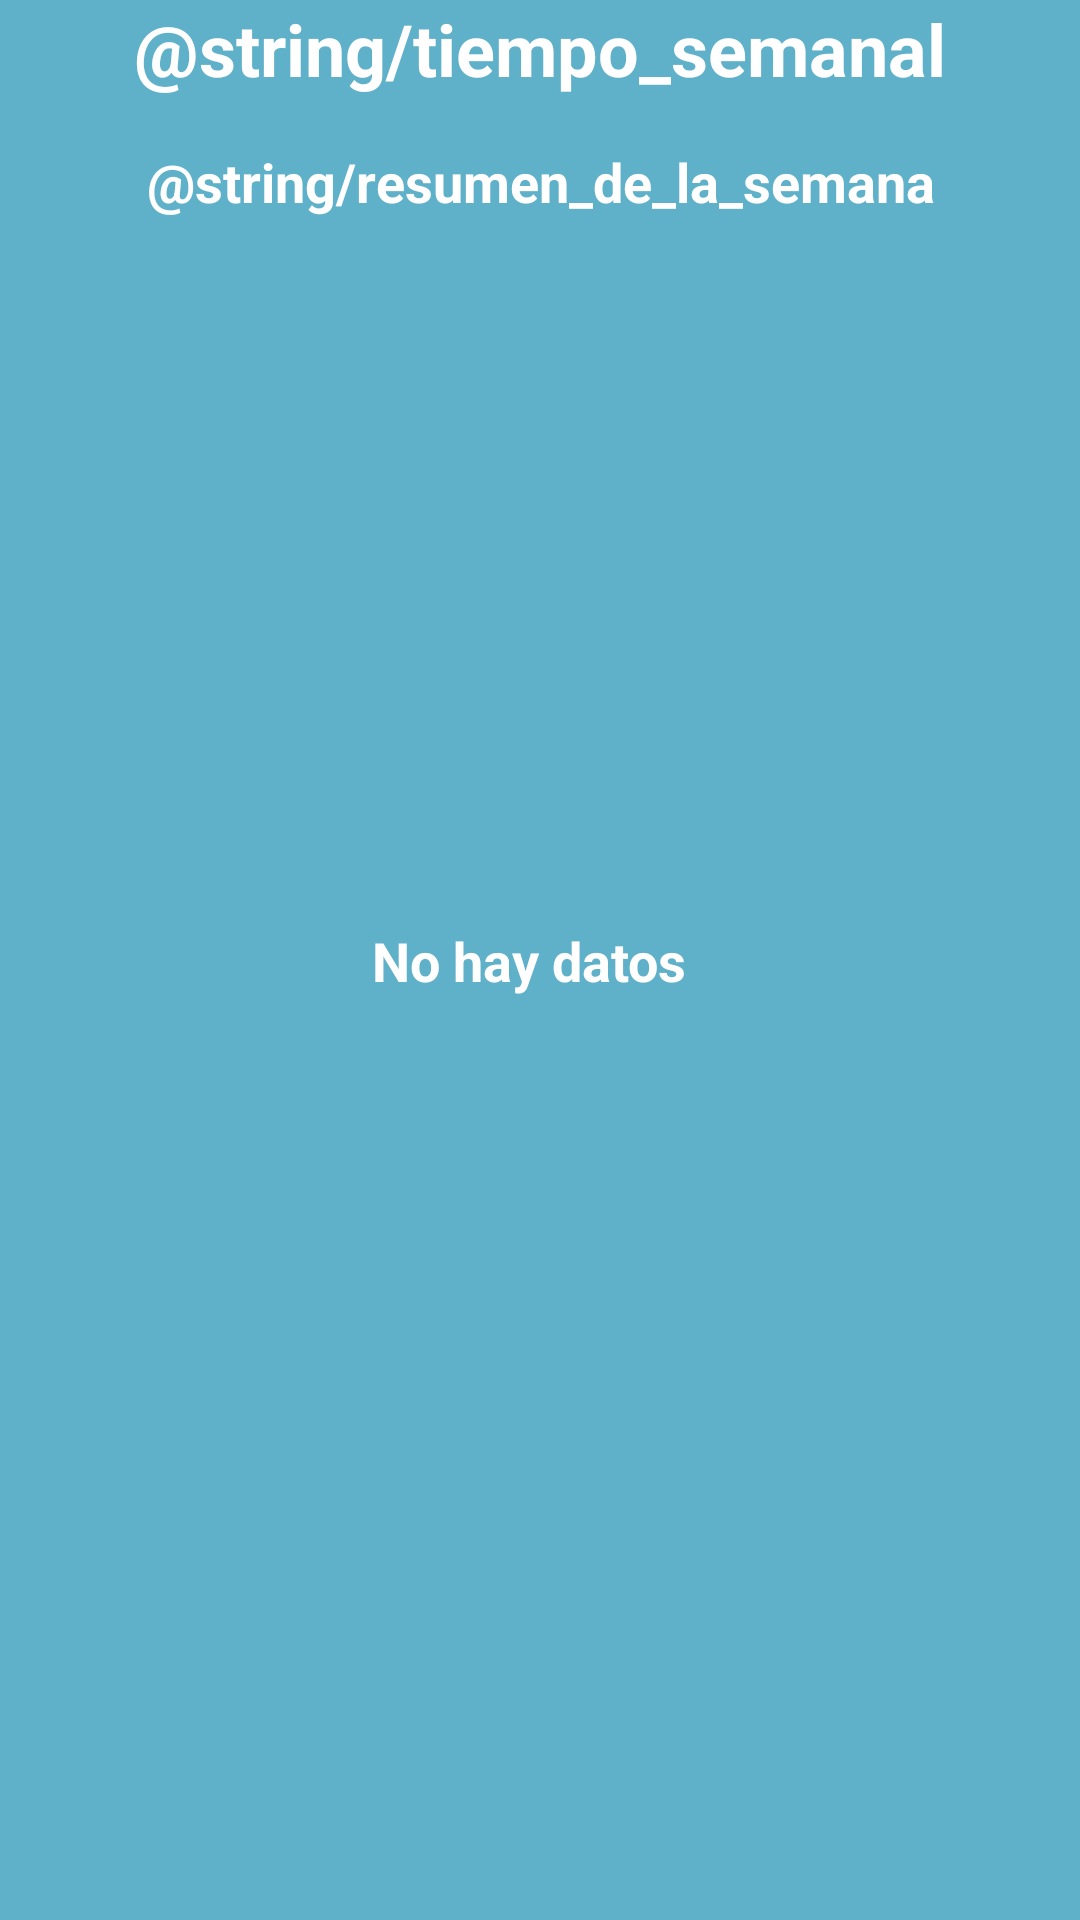

Here is an Android app screen rendered from its layout file. Give the layout XML and the strings, colors and styles it references.
<!-- AndroidManifest.xml: application theme AppTheme.NoActionBar -->
<!-- res/layout/activity_daily_weather.xml -->
<?xml version="1.0" encoding="utf-8"?>
<android.support.constraint.ConstraintLayout xmlns:android="http://schemas.android.com/apk/res/android"
    xmlns:app="http://schemas.android.com/apk/res-auto"
    xmlns:tools="http://schemas.android.com/tools"
    android:layout_width="match_parent"
    android:layout_height="match_parent"
    android:background="#5fb0c9"
    >

    <TextView
        android:id="@+id/txt_top"
        android:layout_width="wrap_content"
        android:layout_height="wrap_content"
        android:text="@string/tiempo_semanal"
        android:textAlignment="center"
        android:textSize="24sp"
        android:textStyle="bold"
        app:layout_constraintEnd_toEndOf="parent"
        app:layout_constraintStart_toStartOf="parent"
        app:layout_constraintTop_toTopOf="parent" />

    <TextView
        android:id="@+id/txt_summary"
        android:layout_width="wrap_content"
        android:layout_height="wrap_content"
        android:layout_marginTop="8dp"
        android:padding="8dp"
        android:text="@string/resumen_de_la_semana"
        android:textAlignment="center"
        android:textSize="18sp"
        android:textStyle="bold"
        app:layout_constraintEnd_toEndOf="@+id/txt_top"
        app:layout_constraintStart_toStartOf="@+id/txt_top"
        app:layout_constraintTop_toBottomOf="@+id/txt_top" />

    <ListView
        android:id="@+id/list_daily"
        android:layout_width="368dp"
        android:layout_height="470dp"
        android:layout_margin="8dp"
        android:layout_marginBottom="8dp"
        android:layout_marginTop="8dp"
        android:divider="@null"
        android:dividerHeight="0dp"
        app:layout_constraintBottom_toBottomOf="parent"
        app:layout_constraintEnd_toEndOf="parent"
        app:layout_constraintStart_toStartOf="parent"
        app:layout_constraintTop_toBottomOf="@+id/txt_summary" />

    <TextView
        android:id="@+id/emptyTextView"
        android:layout_width="wrap_content"
        android:layout_height="wrap_content"
        android:layout_marginStart="8dp"
        android:layout_marginTop="8dp"
        android:layout_marginEnd="16dp"
        android:layout_marginBottom="8dp"
        android:text="No hay datos"
        android:textAlignment="center"
        android:textSize="18sp"
        android:textStyle="bold"
        app:layout_constraintBottom_toBottomOf="parent"
        app:layout_constraintEnd_toEndOf="parent"
        app:layout_constraintStart_toStartOf="parent"
        app:layout_constraintTop_toTopOf="parent" />
</android.support.constraint.ConstraintLayout>
<!-- resources referenced by this layout -->
<resources>
  <style name="AppTheme.NoActionBar">
          <item name="windowActionBar">false</item>
          <item name="windowNoTitle">true</item>
          <item name="android:textColor">@android:color/white</item>
      </style>
</resources>
